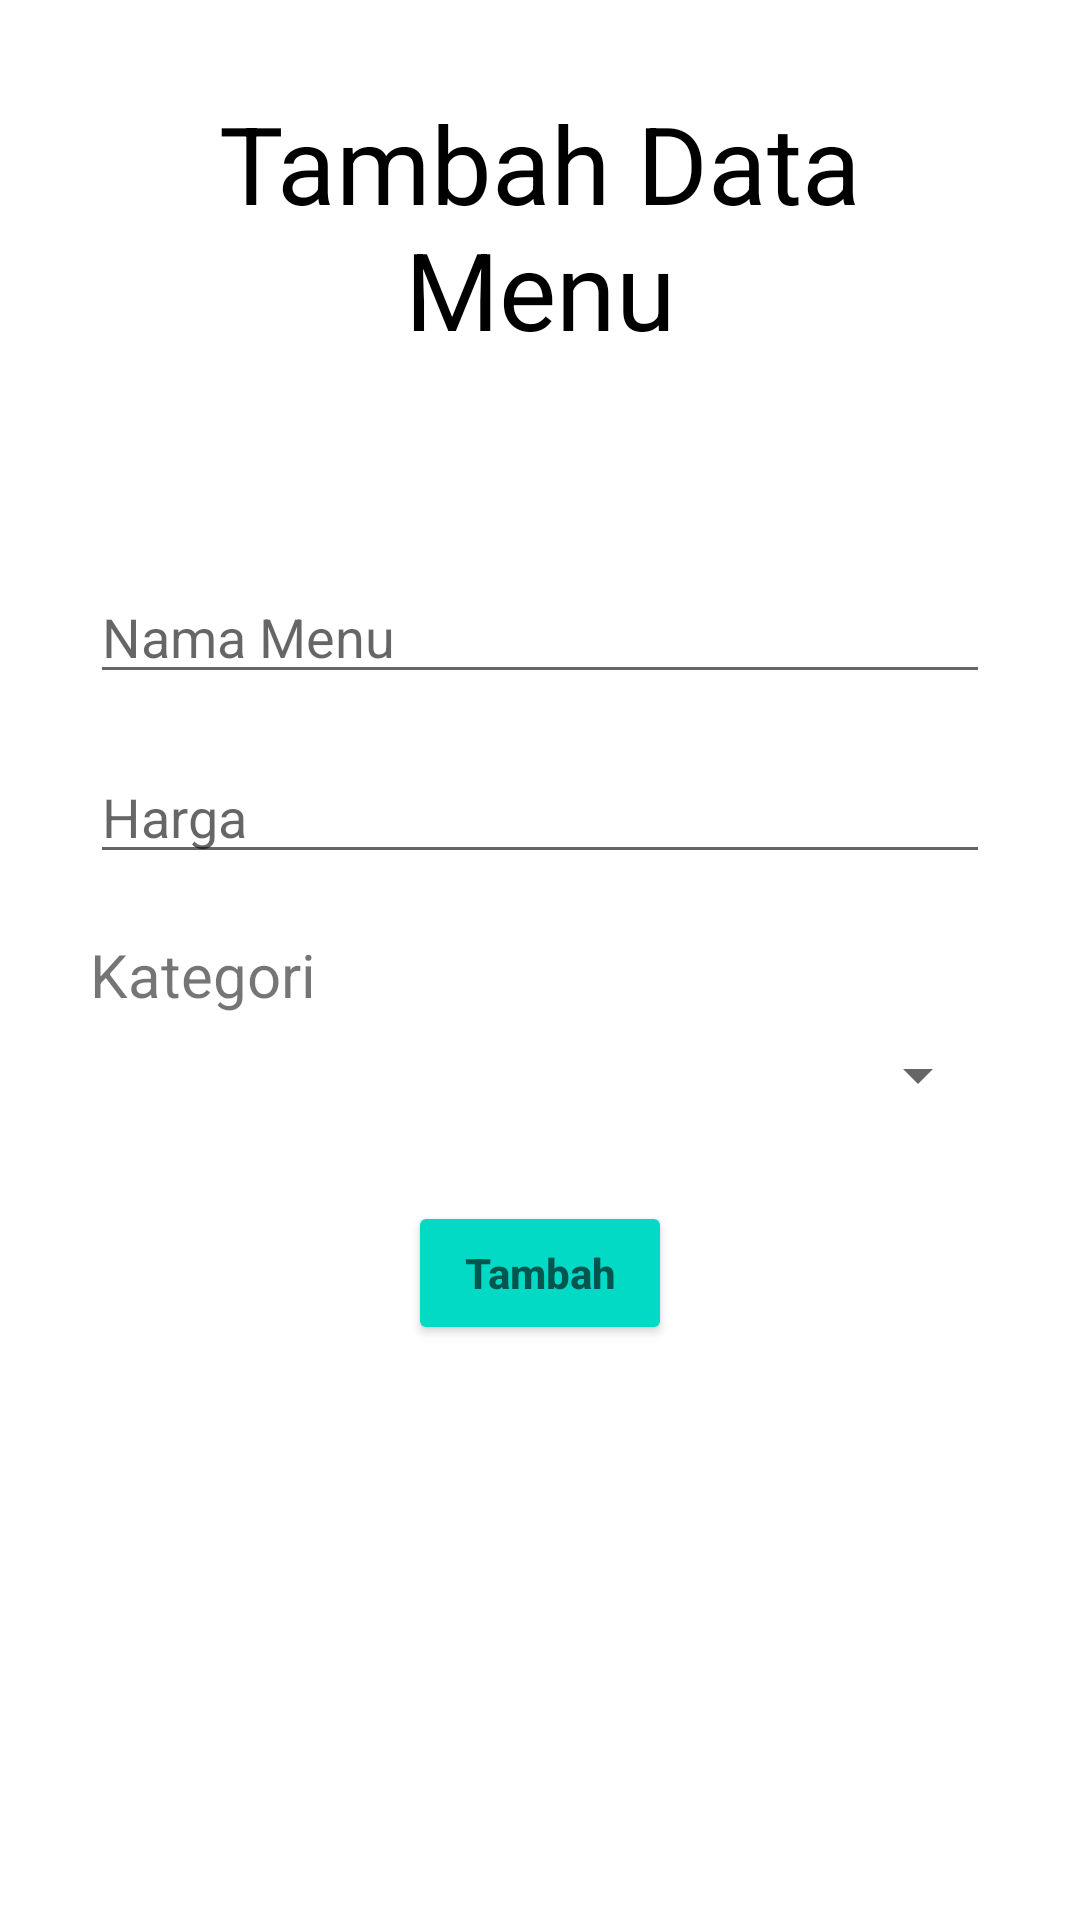

Android layout source for this screen:
<!-- AndroidManifest.xml: application theme Theme.Praktikum_restoran -->
<!-- res/layout/tambah_menu.xml -->
<?xml version="1.0" encoding="utf-8"?>
<RelativeLayout xmlns:android="http://schemas.android.com/apk/res/android"
    xmlns:app="http://schemas.android.com/apk/res-auto"
    xmlns:tools="http://schemas.android.com/tools"
    android:layout_width="match_parent"
    android:layout_height="match_parent"
    android:padding="30dp">

    <TextView
        android:id="@+id/textMenu"
        android:layout_width="match_parent"
        android:layout_height="wrap_content"
        android:text="Tambah Data Menu"
        android:gravity="center"
        android:textColor="@color/black"
        android:textSize="36sp"/>

    <EditText
        android:id="@+id/namamenu"
        android:layout_width="match_parent"
        android:layout_height="wrap_content"
        android:layout_marginTop="160dp"
        android:ems="10"
        android:inputType="textPersonName"
        android:hint="Nama Menu"
        app:layout_constraintEnd_toEndOf="parent"
        app:layout_constraintHorizontal_bias="0.497"
        app:layout_constraintStart_toStartOf="parent"
        app:layout_constraintTop_toTopOf="parent" />

    <EditText
        android:id="@+id/HargaMakanan"
        android:layout_width="match_parent"
        android:layout_height="wrap_content"
        android:layout_marginTop="220dp"
        android:ems="10"
        android:inputType="textPersonName"
        android:hint="Harga"
        app:layout_constraintEnd_toEndOf="parent"
        app:layout_constraintHorizontal_bias="0.497"
        app:layout_constraintStart_toStartOf="parent"
        app:layout_constraintTop_toTopOf="parent" />


























    <TextView
        android:id="@+id/textSpinKategori"
        android:layout_marginTop="20dp"
        android:textSize="20sp"
        android:layout_width="match_parent"
        android:layout_height="wrap_content"
        android:layout_below="@+id/HargaMakanan"
        android:text="Kategori"/>

    <Spinner
        android:id="@+id/spinKategori"
        android:layout_width="match_parent"
        android:layout_height="40dp"
        android:layout_below="@+id/textSpinKategori"/>

    <Button
        android:id="@+id/AddButton"
        android:layout_width="wrap_content"
        android:layout_height="wrap_content"
        android:layout_marginStart="10dp"
        android:layout_marginTop="22dp"
        android:layout_marginEnd="10dp"
        android:hint="Tambah"
        android:textColor="@color/white"
        android:textStyle="bold"
        android:backgroundTint="@color/teal_200"
        android:layout_below="@id/spinKategori"
        android:layout_centerHorizontal="true"
        app:layout_constraintEnd_toEndOf="parent"
        app:layout_constraintStart_toStartOf="parent"
        app:layout_constraintTop_toBottomOf="@+id/HargaMakanan" />
</RelativeLayout>
<!-- resources referenced by this layout -->
<resources>
  <color name="black">#FF000000</color>
  <color name="teal_200">#FF03DAC5</color>
  <color name="white">#FFFFFFFF</color>
  <style name="Theme.Praktikum_restoran" parent="Theme.MaterialComponents.DayNight.DarkActionBar">
          
          <item name="colorPrimary">@color/purple_500</item>
          <item name="colorPrimaryVariant">@color/purple_700</item>
          <item name="colorOnPrimary">@color/white</item>
          
          <item name="colorSecondary">@color/teal_200</item>
          <item name="colorSecondaryVariant">@color/teal_700</item>
          <item name="colorOnSecondary">@color/black</item>
          
          <item name="android:statusBarColor" tools:targetApi="l">?attr/colorPrimaryVariant</item>
          
      </style>
  <color name="purple_500">#FF6200EE</color>
  <color name="purple_700">#FF3700B3</color>
  <color name="teal_700">#FF018786</color>
</resources>
